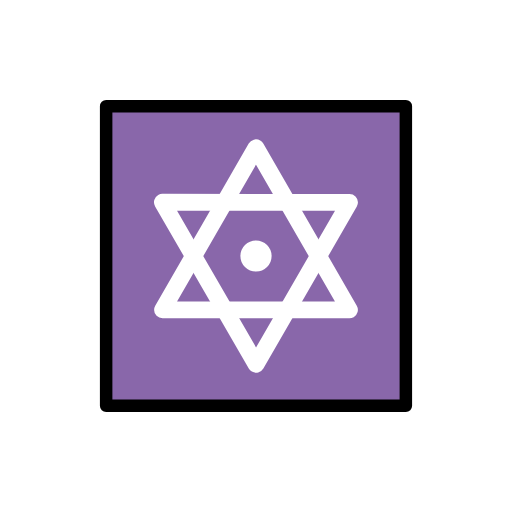
t = 0.00 s
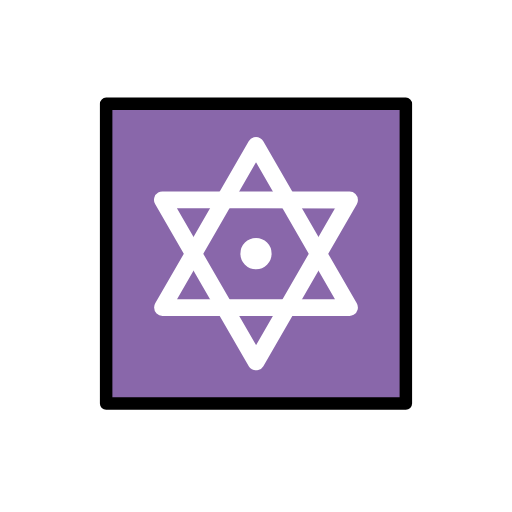
t = 0.48 s
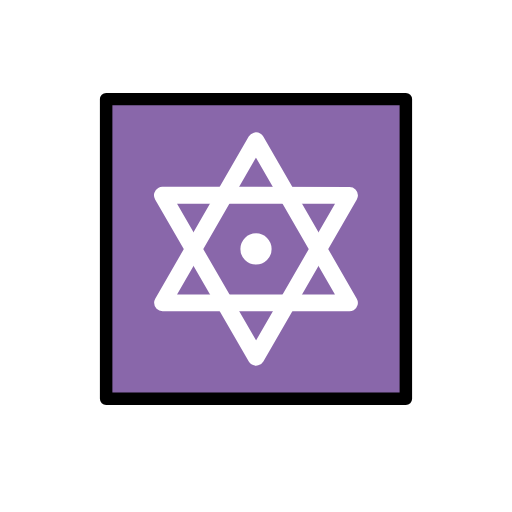
t = 1.43 s
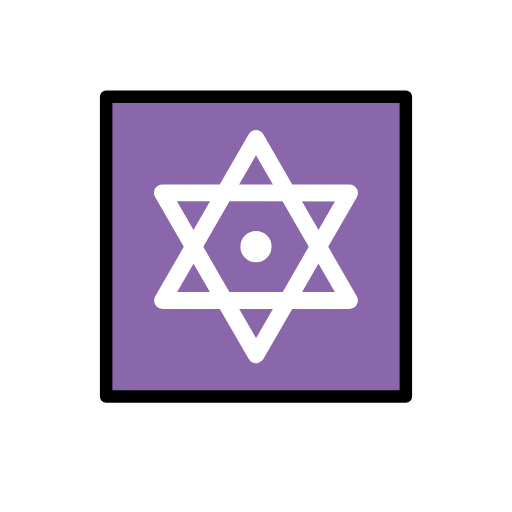
t = 1.90 s
t = 2.38 s: frame unchanged from t = 1.43 s, image omitted
t = 3.33 s: frame unchanged from t = 0.48 s, image omitted

The animated SVG that drew these frames (rendered in a browser with its animation timeline set to each time). Animation: 1 SMIL element (animateTransform=1); one cycle of 3.80 s, repeats indefinitely.

<?xml version='1.0' encoding='utf-8'?>
<svg xmlns="http://www.w3.org/2000/svg" id="emoji" viewBox="-5 -5 82 82" version="1.1" width="200" height="200" role="img">
  <title>OpenMoji: dotted six-pointed star</title><g><g id="line-supplement">
    <path d="m38.5 36a2.5 2.5 0 1 1-2.499-2.5 2.499 2.499 0 0 1 2.499 2.5z" />
    <path fill="none" stroke="#000" stroke-linecap="round" stroke-linejoin="round" stroke-width="2.696" d="m36 18.67 14.97 25.96-14.97-1.113e-6h-14.97l7.486-12.98z" paint-order="stroke fill markers" />
    <path fill="none" stroke="#000" stroke-linecap="round" stroke-linejoin="round" stroke-width="2.696" d="m21.01 27.39 29.97 0.01892-14.97 25.93-7.5-12.97z" paint-order="stroke fill markers" />
  </g>
  <g id="color">
    <rect x="12" y="12.08" width="48" height="47.83" fill="#8967aa" />
    <path fill="#fff" d="m38.5 36a2.5 2.5 0 1 1-2.499-2.5 2.499 2.499 0 0 1 2.499 2.5z" />
    <path fill="none" stroke="#fff" stroke-linecap="round" stroke-linejoin="round" stroke-width="2.696" d="m36 18.67 14.97 25.96-14.97-1e-6h-14.97l7.486-12.98z" paint-order="stroke fill markers" />
    <path fill="none" stroke="#fff" stroke-linecap="round" stroke-linejoin="round" stroke-width="2.696" d="m21.01 27.39 29.97 0.01892-14.97 25.93-7.5-12.97z" paint-order="stroke fill markers" />
  </g>
  <g id="line">
    <rect x="12" y="12" width="48" height="48" fill="none" stroke="#000" stroke-linecap="round" stroke-linejoin="round" stroke-width="2" />
  </g>
<animateTransform attributeName="transform" type="translate" values="0 0;0 -1.5;0 0" dur="3.8s" repeatCount="indefinite" /></g></svg>
